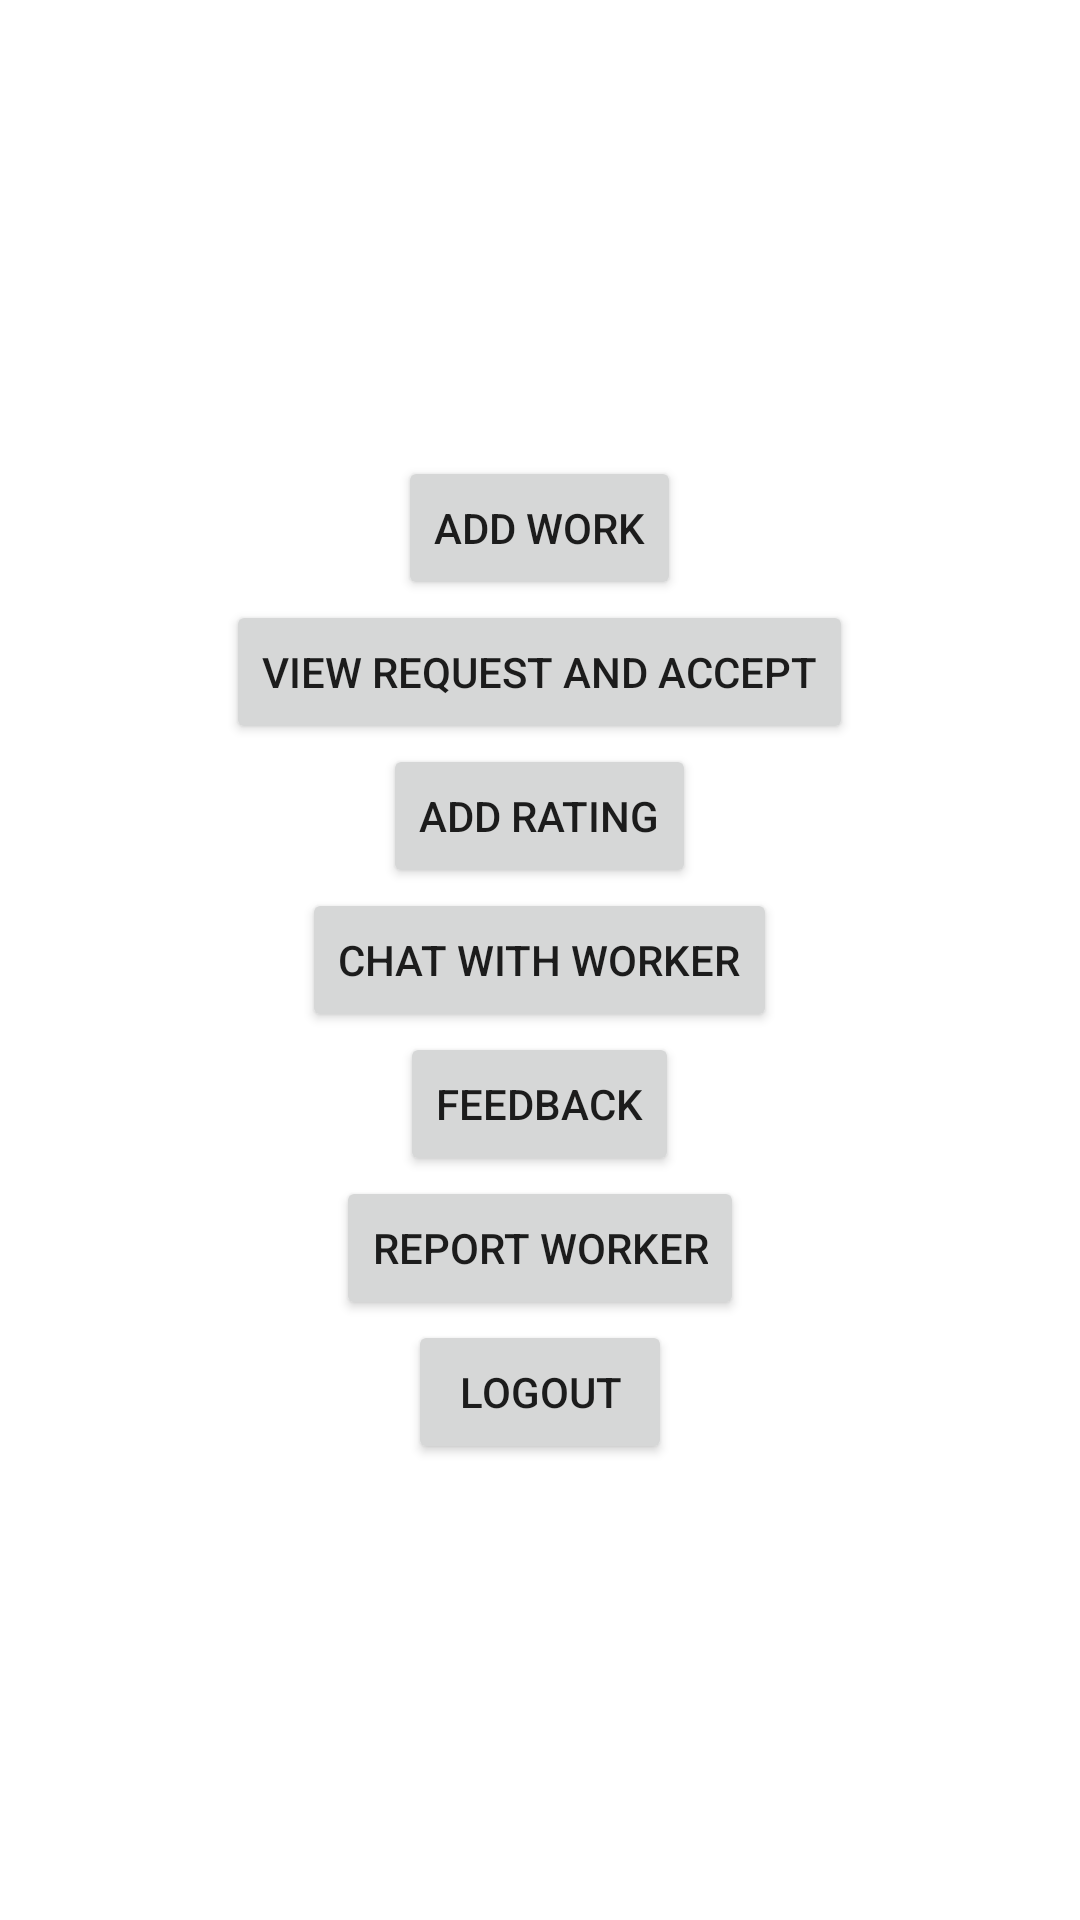

Android layout source for this screen:
<!-- AndroidManifest.xml: application theme Theme.Employera -->
<!-- res/layout/activity_userhome.xml -->
<?xml version="1.0" encoding="utf-8"?>
<LinearLayout xmlns:android="http://schemas.android.com/apk/res/android"
    xmlns:app="http://schemas.android.com/apk/res-auto"
    xmlns:tools="http://schemas.android.com/tools"
    android:layout_width="match_parent"
    android:layout_height="match_parent"
    android:gravity="center"
    android:orientation="vertical"
    tools:context=".userhome">

    <TableRow
        android:layout_width="match_parent"
        android:layout_height="wrap_content"
        android:gravity="center">

        <Button
            android:id="@+id/button4"
            android:layout_width="wrap_content"
            android:layout_height="wrap_content"
            android:text="add work" />
    </TableRow>

    <TableRow
        android:layout_width="match_parent"
        android:layout_height="wrap_content"
        android:gravity="center">

        <Button
            android:id="@+id/button5"
            android:layout_width="wrap_content"
            android:layout_height="wrap_content"
            android:text="view request and accept" />
    </TableRow>

    <TableRow
        android:layout_width="match_parent"
        android:layout_height="wrap_content"
        android:gravity="center">

        <Button
            android:id="@+id/button7"
            android:layout_width="wrap_content"
            android:layout_height="wrap_content"
            android:text="add rating" />
    </TableRow>

    <TableRow
        android:layout_width="match_parent"
        android:layout_height="wrap_content"
        android:gravity="center">

        <Button
            android:id="@+id/button8"
            android:layout_width="wrap_content"
            android:layout_height="wrap_content"
            android:text="chat with worker" />
    </TableRow>

    <TableRow
        android:layout_width="match_parent"
        android:layout_height="wrap_content"
        android:gravity="center">

        <Button
            android:id="@+id/button9"
            android:layout_width="wrap_content"
            android:layout_height="wrap_content"
            android:text="feedback" />
    </TableRow>

    <TableRow
        android:layout_width="match_parent"
        android:layout_height="wrap_content"
        android:gravity="center">

        <Button
            android:id="@+id/button10"
            android:layout_width="wrap_content"
            android:layout_height="wrap_content"
            android:text="report worker" />
    </TableRow>
    <TableRow
        android:layout_width="match_parent"
        android:layout_height="wrap_content"
        android:gravity="center">

        <Button
            android:id="@+id/button11"
            android:layout_width="wrap_content"
            android:layout_height="wrap_content"
            android:text="Logout" />
    </TableRow>

</LinearLayout>
<!-- resources referenced by this layout -->
<resources>
  <style name="Theme.Employera" parent="Theme.MaterialComponents.DayNight.DarkActionBar">
          
          <item name="colorPrimary">@color/purple_500</item>
          <item name="colorPrimaryVariant">@color/purple_700</item>
          <item name="colorOnPrimary">@color/white</item>
          
          <item name="colorSecondary">@color/teal_200</item>
          <item name="colorSecondaryVariant">@color/teal_700</item>
          <item name="colorOnSecondary">@color/black</item>
          
          <item name="android:statusBarColor" tools:targetApi="l">?attr/colorPrimaryVariant</item>
          
      </style>
  <color name="purple_500">#171616</color>
  <color name="purple_700">#1D231C</color>
  <color name="white">#FAF6F6</color>
  <color name="teal_200">#FF03DAC5</color>
  <color name="teal_700">#FF018786</color>
  <color name="black">#FF000000</color>
</resources>
